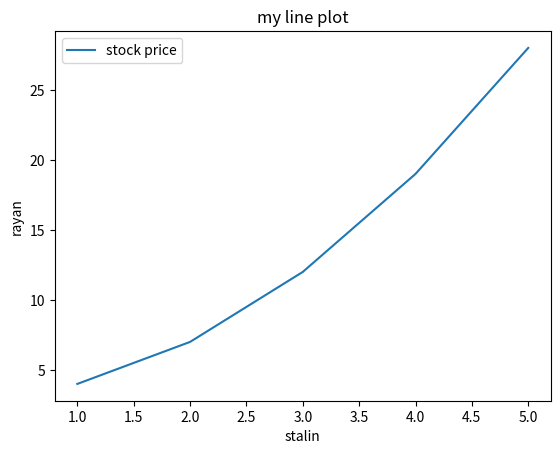

Write the Python code that produced this figure.
import matplotlib.pyplot as plt
import numpy as np

x = np.array([1, 2, 3, 4, 5])
y = x ** 2 + 3
print(x, y)
# reference
plt.plot(x, y, label="stock price")
plt.title("my line plot")
plt.xlabel("stalin")
plt.ylabel("rayan")
plt.legend()
plt.show()

